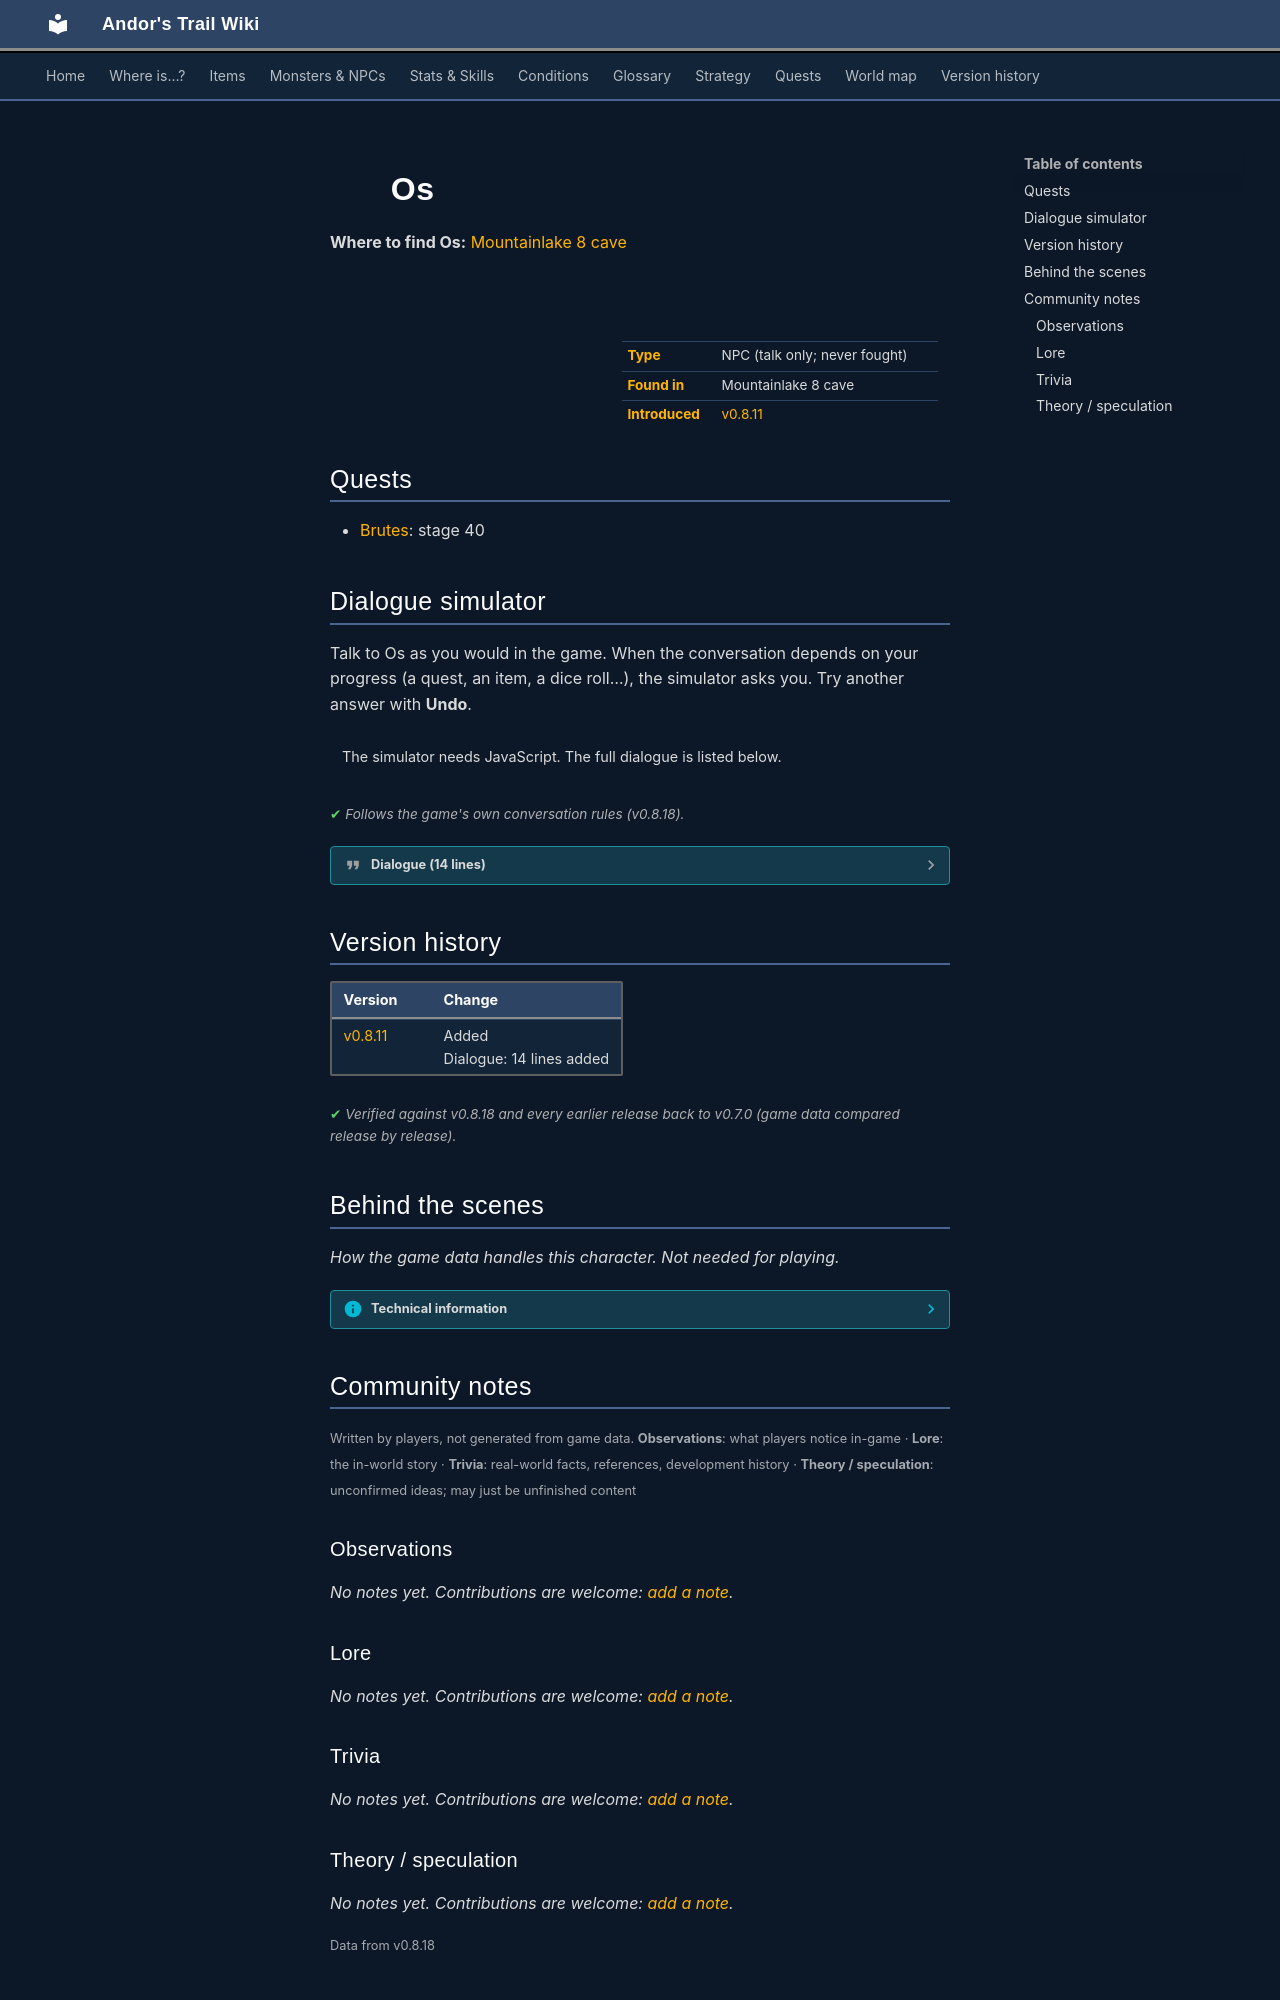

repository: asdfghjkl628/Andor-s-Trail-Wikiiii · page: monsters/brute_creator/index.html · generator: mkdocs

---
description: "Os is a non-player character (NPC) in Andor's Trail, found in Mountainlake 8 cave."
---

# ![](../assets/icons/monsters/monsters_ld1_113.png){ .sprite } Os

**Where to find Os:** [Mountainlake 8 cave](../maps/mountainlake8_cave.md#pin-npc-brute_creator)

<div class="infobox" markdown>

<p class="ib-img"><img class="sprite" src="../../assets/icons/monsters/monsters_ld1_113.png" alt=""></p>

| | |
|---|---|
| **Type** | NPC (talk only; never fought) |
| **Found in** | Mountainlake 8 cave |
| **Introduced** | [v0.8.11](../versions/0.8.11.md) |

</div>

## Quests

- [Brutes](../quests/brute_creator.md): stage 40

## Dialogue simulator

Talk to Os as you would in the game. When the conversation depends on your progress (a quest, an item, a dice roll…), the simulator asks you. Try another answer with **Undo**.

<div class="dlg-sim" data-src="../../assets/dialogue/brute_creator.json" data-npc="Os" markdown="0"><noscript>The simulator needs JavaScript. The full dialogue is listed below.</noscript></div>

<p class="verified">Follows the game's own conversation rules (v0.8.18).</p>

??? quote "Dialogue (14 lines)"

    *Exactly as in the game files. Each line appears once; links jump to where a choice leads.*

    <span id="d-brute_creator"></span>**`brute_creator`** Os: “Oh, a visitor. How unusual. Come in, come in. I am Os.”

    - “Hi, I am $playername. Glad to meet you.” → [brute_creator_2](#d-brute_creator_2)

    <span id="d-brute_creator_2"></span>**`brute_creator_2`** Os: “You certainly want to know everything about these brutes outside.”

    - “Do I?” → [brute_creator_10](#d-brute_creator_10)
    - “Well, if you say so ...” → [brute_creator_10](#d-brute_creator_10)
    - “Yes. Fascinating beings they are.” → [brute_creator_4](#d-brute_creator_4)

    <span id="d-brute_creator_10"></span>**`brute_creator_10`** Os: “Here in my laboratory you can see the latest research on brutes.”

    - “You are exploring brutes?” → [brute_creator_20](#d-brute_creator_20)

    <span id="d-brute_creator_4"></span>**`brute_creator_4`** Os: “Indeed. And you are talking to the leading expert in these matters who is still alive.”

    - “These 'matters' tend to run around and get in my way.” → [brute_creator_6](#d-brute_creator_6)

    <span id="d-brute_creator_20"></span>**`brute_creator_20`** Os: “Exploring? Well, no. I am far more gone already.”

    - Next → [brute_creator_22](#d-brute_creator_22)

    <span id="d-brute_creator_6"></span>**`brute_creator_6`** Os: “Yes, they love to do so. Aren't they adorable?”

    - “Ehh ...” → [brute_creator_10](#d-brute_creator_10)

    <span id="d-brute_creator_22"></span>**`brute_creator_22`** Os: “'Creating' fits better. Best I'll show you.”

    - “Oh dear!” → [brute_creator_24](#d-brute_creator_24)

    <span id="d-brute_creator_24"></span>**`brute_creator_24`** Os: “Of course I can't explain too much to you. Otherwise my ideas would soon be stolen.”

    - “That is understandable.” → [brute_creator_30](#d-brute_creator_30)
    - “Do I look like a thief?” *(if NOT reached stage 40 of [Night visit](../quests/farrik.md#stage-40))* → [brute_creator_26](#d-brute_creator_26)
    - “Do I look like a thief?” *(if reached stage 40 of [Night visit](../quests/farrik.md#stage-40))* → [brute_creator_28](#d-brute_creator_28)

    <span id="d-brute_creator_30"></span>**`brute_creator_30`** Os: “I'll just say that my brutes evolve from rats. There are too many of them anyway.” — **effects:** sets stage 40 of [Brutes](../quests/brute_creator.md#stage-40)

    - “That's true.” → [brute_creator_32](#d-brute_creator_32)

    <span id="d-brute_creator_26"></span>**`brute_creator_26`** Os: “Honestly? Yes you do.”

    - “Hmph.” → [brute_creator_30](#d-brute_creator_30)

    <span id="d-brute_creator_28"></span>**`brute_creator_28`** Os: “Indeed no. But better safe than sorry.”

    - “Right.” → [brute_creator_30](#d-brute_creator_30)

    <span id="d-brute_creator_32"></span>**`brute_creator_32`** Os: “This was a triumph, a huge success!”

    - “Thank you for telling me all this.” → [brute_creator_40](#d-brute_creator_40)

    <span id="d-brute_creator_40"></span>**`brute_creator_40`** Os: “Now I have to work again.”

    - “Be glad. May I visit your laboratory?” → [brute_creator_42](#d-brute_creator_42)

    <span id="d-brute_creator_42"></span>**`brute_creator_42`** Os: “You're welcome to look around a little. But don't enter the Brute Bake rooms.”

    - “Sure, I want to stay alive after all.” → *conversation ends*



## Version history

| Version | Change |
|---|---|
| [v0.8.11](../versions/0.8.11.md) | Added<br>Dialogue: 14 lines added |

<p class="verified">Verified against v0.8.18 and every earlier release back to v0.7.0 (game data compared release by release).</p>


## Behind the scenes

*How the game data handles this character. Not needed for playing.*

??? info "Technical information"

    | | |
    |---|---|
    | Entry ID | `brute_creator` |
    | Type (wiki) | NPC |
    | Spawn group | `brute_creator` |
    | Loot table | – |
    | Conversation | `brute_creator` |
    | Faction | – |
    | Movement | – |
    | Icon | `monsters_ld1:113` |
    | Defined in | `res/raw/monsterlist_laeroth.json` |

    Raw data:

    ```json
    {
     "id": "brute_creator",
     "name": "Os",
     "iconID": "monsters_ld1:113",
     "spawnGroup": "brute_creator",
     "phraseID": "brute_creator"
    }
    ```


## Community notes

<small>Written by players, not generated from game data. **Observations**: what players notice in-game · **Lore**: the in-world story · **Trivia**: real-world facts, references, development history · **Theory / speculation**: unconfirmed ideas; may just be unfinished content</small>

### Observations

*No notes yet. Contributions are welcome: [add a note](https://github.com/asdfghjkl628/Andor-s-Trail-Wikiiii/new/main/notes/monsters?filename=brute_creator.md&value=%23%23%20Observations%0A%0A%3C%21--%20what%20players%20notice%20in-game%20--%3E%0A%0A%23%23%20Lore%0A%0A%3C%21--%20the%20in-world%20story%20--%3E%0A%0A%23%23%20Trivia%0A%0A%3C%21--%20real-world%20facts%2C%20references%2C%20development%20history%20--%3E%0A%0A%23%23%20Theory%20/%20speculation%0A%0A%3C%21--%20unconfirmed%20ideas%3B%20may%20just%20be%20unfinished%20content%20--%3E%0A).*

### Lore

*No notes yet. Contributions are welcome: [add a note](https://github.com/asdfghjkl628/Andor-s-Trail-Wikiiii/new/main/notes/monsters?filename=brute_creator.md&value=%23%23%20Observations%0A%0A%3C%21--%20what%20players%20notice%20in-game%20--%3E%0A%0A%23%23%20Lore%0A%0A%3C%21--%20the%20in-world%20story%20--%3E%0A%0A%23%23%20Trivia%0A%0A%3C%21--%20real-world%20facts%2C%20references%2C%20development%20history%20--%3E%0A%0A%23%23%20Theory%20/%20speculation%0A%0A%3C%21--%20unconfirmed%20ideas%3B%20may%20just%20be%20unfinished%20content%20--%3E%0A).*

### Trivia

*No notes yet. Contributions are welcome: [add a note](https://github.com/asdfghjkl628/Andor-s-Trail-Wikiiii/new/main/notes/monsters?filename=brute_creator.md&value=%23%23%20Observations%0A%0A%3C%21--%20what%20players%20notice%20in-game%20--%3E%0A%0A%23%23%20Lore%0A%0A%3C%21--%20the%20in-world%20story%20--%3E%0A%0A%23%23%20Trivia%0A%0A%3C%21--%20real-world%20facts%2C%20references%2C%20development%20history%20--%3E%0A%0A%23%23%20Theory%20/%20speculation%0A%0A%3C%21--%20unconfirmed%20ideas%3B%20may%20just%20be%20unfinished%20content%20--%3E%0A).*
